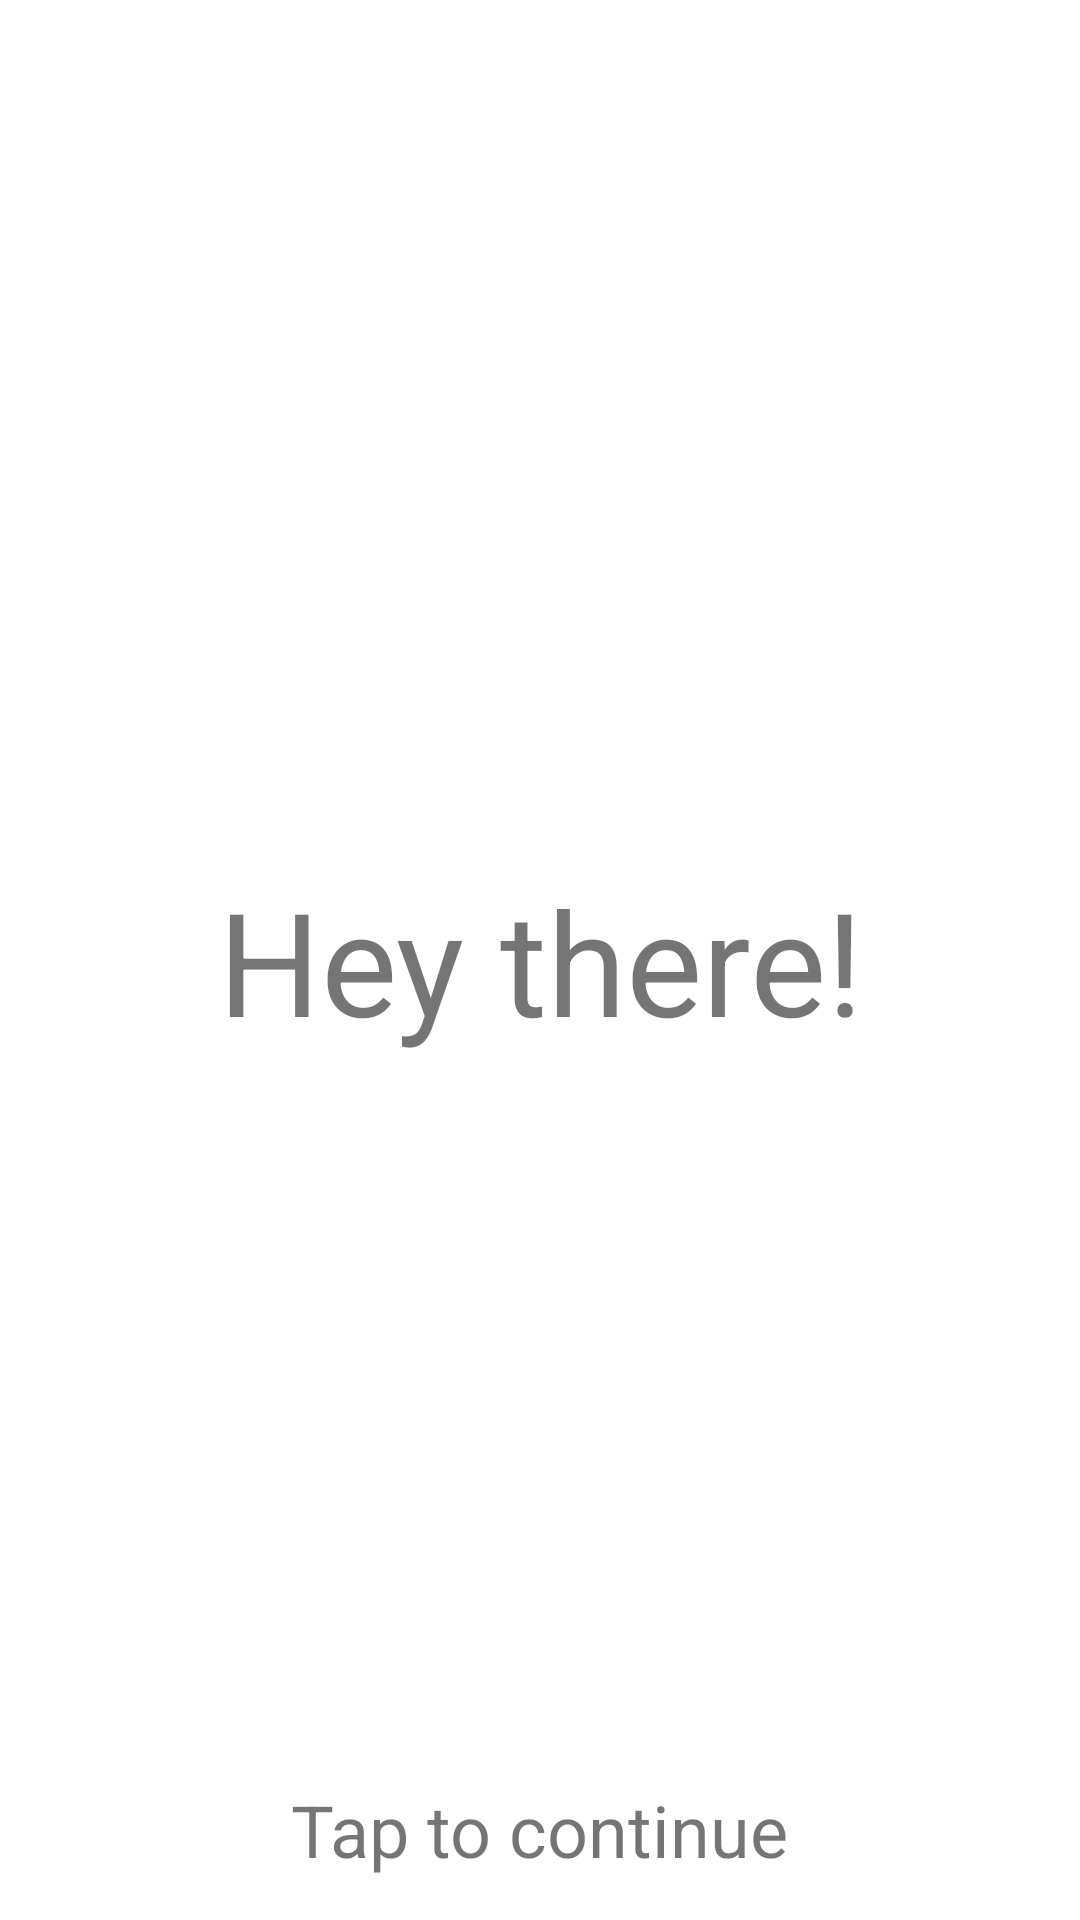

Here is an Android app screen rendered from its layout file. Give the layout XML and the strings, colors and styles it references.
<!-- AndroidManifest.xml: application theme Theme.Aula1Renato -->
<!-- res/layout/activity_main.xml -->
<?xml version="1.0" encoding="utf-8"?>
<androidx.constraintlayout.widget.ConstraintLayout xmlns:android="http://schemas.android.com/apk/res/android"
    xmlns:app="http://schemas.android.com/apk/res-auto"
    xmlns:tools="http://schemas.android.com/tools"
    android:layout_width="match_parent"
    android:layout_height="match_parent"
    tools:context=".MainActivity">

    <TextView
        android:layout_width="wrap_content"
        android:layout_height="wrap_content"
        android:text="Hey there!"
        android:textSize="48sp"
        app:layout_constraintBottom_toBottomOf="parent"
        app:layout_constraintLeft_toLeftOf="parent"
        app:layout_constraintRight_toRightOf="parent"
        app:layout_constraintTop_toTopOf="parent" />

    <TextView
        android:layout_width="wrap_content"
        android:layout_height="wrap_content"
        android:text="Tap to continue"
        android:textSize="24sp"
        app:layout_constraintBottom_toBottomOf="parent"
        app:layout_constraintLeft_toLeftOf="parent"
        app:layout_constraintRight_toRightOf="parent"
        app:layout_constraintTop_toTopOf="parent"
        app:layout_constraintVertical_bias="0.977" />

</androidx.constraintlayout.widget.ConstraintLayout>
<!-- resources referenced by this layout -->
<resources>
  <style name="Theme.Aula1Renato" parent="Theme.MaterialComponents.DayNight.DarkActionBar">
          
          <item name="colorPrimary">@color/purple_500</item>
          <item name="colorPrimaryVariant">@color/purple_700</item>
          <item name="colorOnPrimary">@color/white</item>
          
          <item name="colorSecondary">@color/teal_200</item>
          <item name="colorSecondaryVariant">@color/teal_700</item>
          <item name="colorOnSecondary">@color/black</item>
          
          <item name="android:statusBarColor" tools:targetApi="l">?attr/colorPrimaryVariant</item>
          
      </style>
  <!-- not gathered from this repository: default colours our renderer supplied (Android Studio template values) -->
  <color name="purple_500">#FF6200EE</color>
  <color name="purple_700">#FF3700B3</color>
  <color name="teal_200">#FF03DAC5</color>
  <color name="teal_700">#FF018786</color>
  <color name="black">#FF000000</color>
  <color name="white">#FFFFFFFF</color>
</resources>
